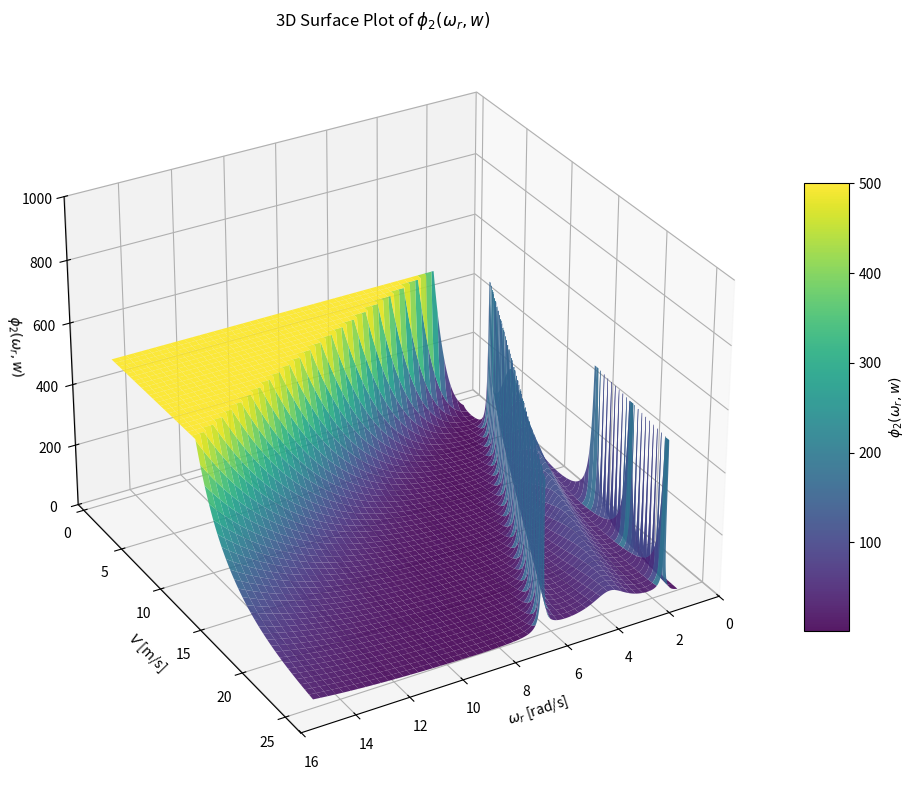

This chart was generated by the following Python code:
from math import pi
import numpy as np
import matplotlib.pyplot as plt
from matplotlib import cm
from mpl_toolkits.mplot3d import Axes3D

# Parameters
J = 38759228
R = 63
rho = 1.22
Ng = 97
tau_g = 40000

a0 = -1.896 
a1 = 1.156
a2 = -0.2454
a3 = 0.02928
a4 = -0.001955
a5 = 5.547e-05

gamma_0 = -0.1046
gamma_1 =  0.08077 
gamma_2 = -0.02205
gamma_3 = 0.002287 
gamma_4 = -8.173e-05

# Control input of the wind turbine
beta = 10

def f(wind_speed, omega_r):
    lambda_ = R * omega_r / wind_speed
    return (a0 
            + a1 * lambda_ 
            + a2 * lambda_**2 
            + a3 * lambda_**3 
            + a4 * lambda_**4 
            + a5 * lambda_**5)

def g(wind_speed, omega_r):
    lambda_ = R * omega_r / wind_speed
    return (gamma_0 
            + gamma_1 * lambda_ 
            + gamma_2 * lambda_**2 
            + gamma_3 * lambda_**3 
            + gamma_4 * lambda_**4)

def phi_2(omega_r, wind_speed):
    # Avoid division by zero issues if omega_r=0 in the mesh
    # by adding a small epsilon if needed, or handle separately.
    # For example:
    epsilon = 1e-10
    omega_r_safe = np.where(omega_r == 0, epsilon, omega_r)
    
    A = 0.5 * pi * R**2 * rho * wind_speed**2 / (J * omega_r_safe)
    T1 = 3 * (f(wind_speed, omega_r_safe) + beta * g(wind_speed, omega_r_safe))
    
    T2 = wind_speed * (
        a1 *  R * omega_r_safe     / wind_speed**2 + 
        2 * a2 * (R * omega_r_safe)**2 / wind_speed**3 + 
        3 * a3 * (R * omega_r_safe)**3 / wind_speed**4 + 
        4 * a4 * (R * omega_r_safe)**4 / wind_speed**5 + 
        5 * a5 * (R * omega_r_safe)**5 / wind_speed**6 + 
        beta * (
            gamma_1 *  R * omega_r_safe     / wind_speed**2 + 
            2 * gamma_2 * (R * omega_r_safe)**2 / wind_speed**3 + 
            3 * gamma_3 * (R * omega_r_safe)**3 / wind_speed**4 + 
            4 * gamma_4 * (R * omega_r_safe)**4 / wind_speed**5
        )
    )
    
    return A * (T1 - T2)

def mat_cond(omega_r, wind_speed):
    phi2 = np.abs(phi_2(omega_r, wind_speed))
    
    epsilon = 1e-10
    # Perform element-wise comparison:
    cond = np.where(phi2 > 1, phi2, 1/(phi2 + epsilon))
    
    max_cond = 500
    
    limited_cond = np.where(cond <= max_cond, cond, max_cond)
    return limited_cond

        

# Create grid for plotting
omega_r_vals = np.linspace(1, 15, 2000)
wind_speed_vals = np.linspace(1, 25, 2000) 
# omega_r_vals = np.linspace(1, 10, 2000)
# wind_speed_vals = np.linspace(10, 25, 2000) 
omega_r_grid, wind_speed_grid = np.meshgrid(omega_r_vals, wind_speed_vals)

# Compute Z values
# Z = phi_2(omega_r_grid, wind_speed_grid)
Z = mat_cond(omega_r_grid, wind_speed_grid)

# Make the 3D plot
fig = plt.figure(figsize=(10, 8))
ax = fig.add_subplot(111, projection='3d')

# Create the surface
surf = ax.plot_surface(
    omega_r_grid,
    wind_speed_grid,
    Z,
    cmap=cm.viridis,    # you can try e.g. cm.plasma, cm.inferno, etc.
    linewidth=0,
    antialiased=True,
    alpha=0.9
)

# Add a color bar which maps values to colors
fig.colorbar(surf, shrink=0.6, aspect=10, label=r'$\phi_2(\omega_r, w)$')

# Label axes
ax.set_xlabel(r'$\omega_r$ [rad/s]')
ax.set_ylabel(r'$V$ [m/s]')
ax.set_zlabel(r'$\phi_2(\omega_r, w)$')

# Adjust viewing angle (elev = angle in z, azim = angle in x-y)
ax.view_init(elev=30, azim=60)

# Add maximal Z
# max_z = np.max(Z)
# ax.text2D(0.05, 0.95, f"Max Z: {max_z:.2f}", transform=ax.transAxes)
ax.set_zlim(0, 1000)

plt.title('3D Surface Plot of $\phi_2(\omega_r, w)$')
plt.tight_layout()
plt.show()
